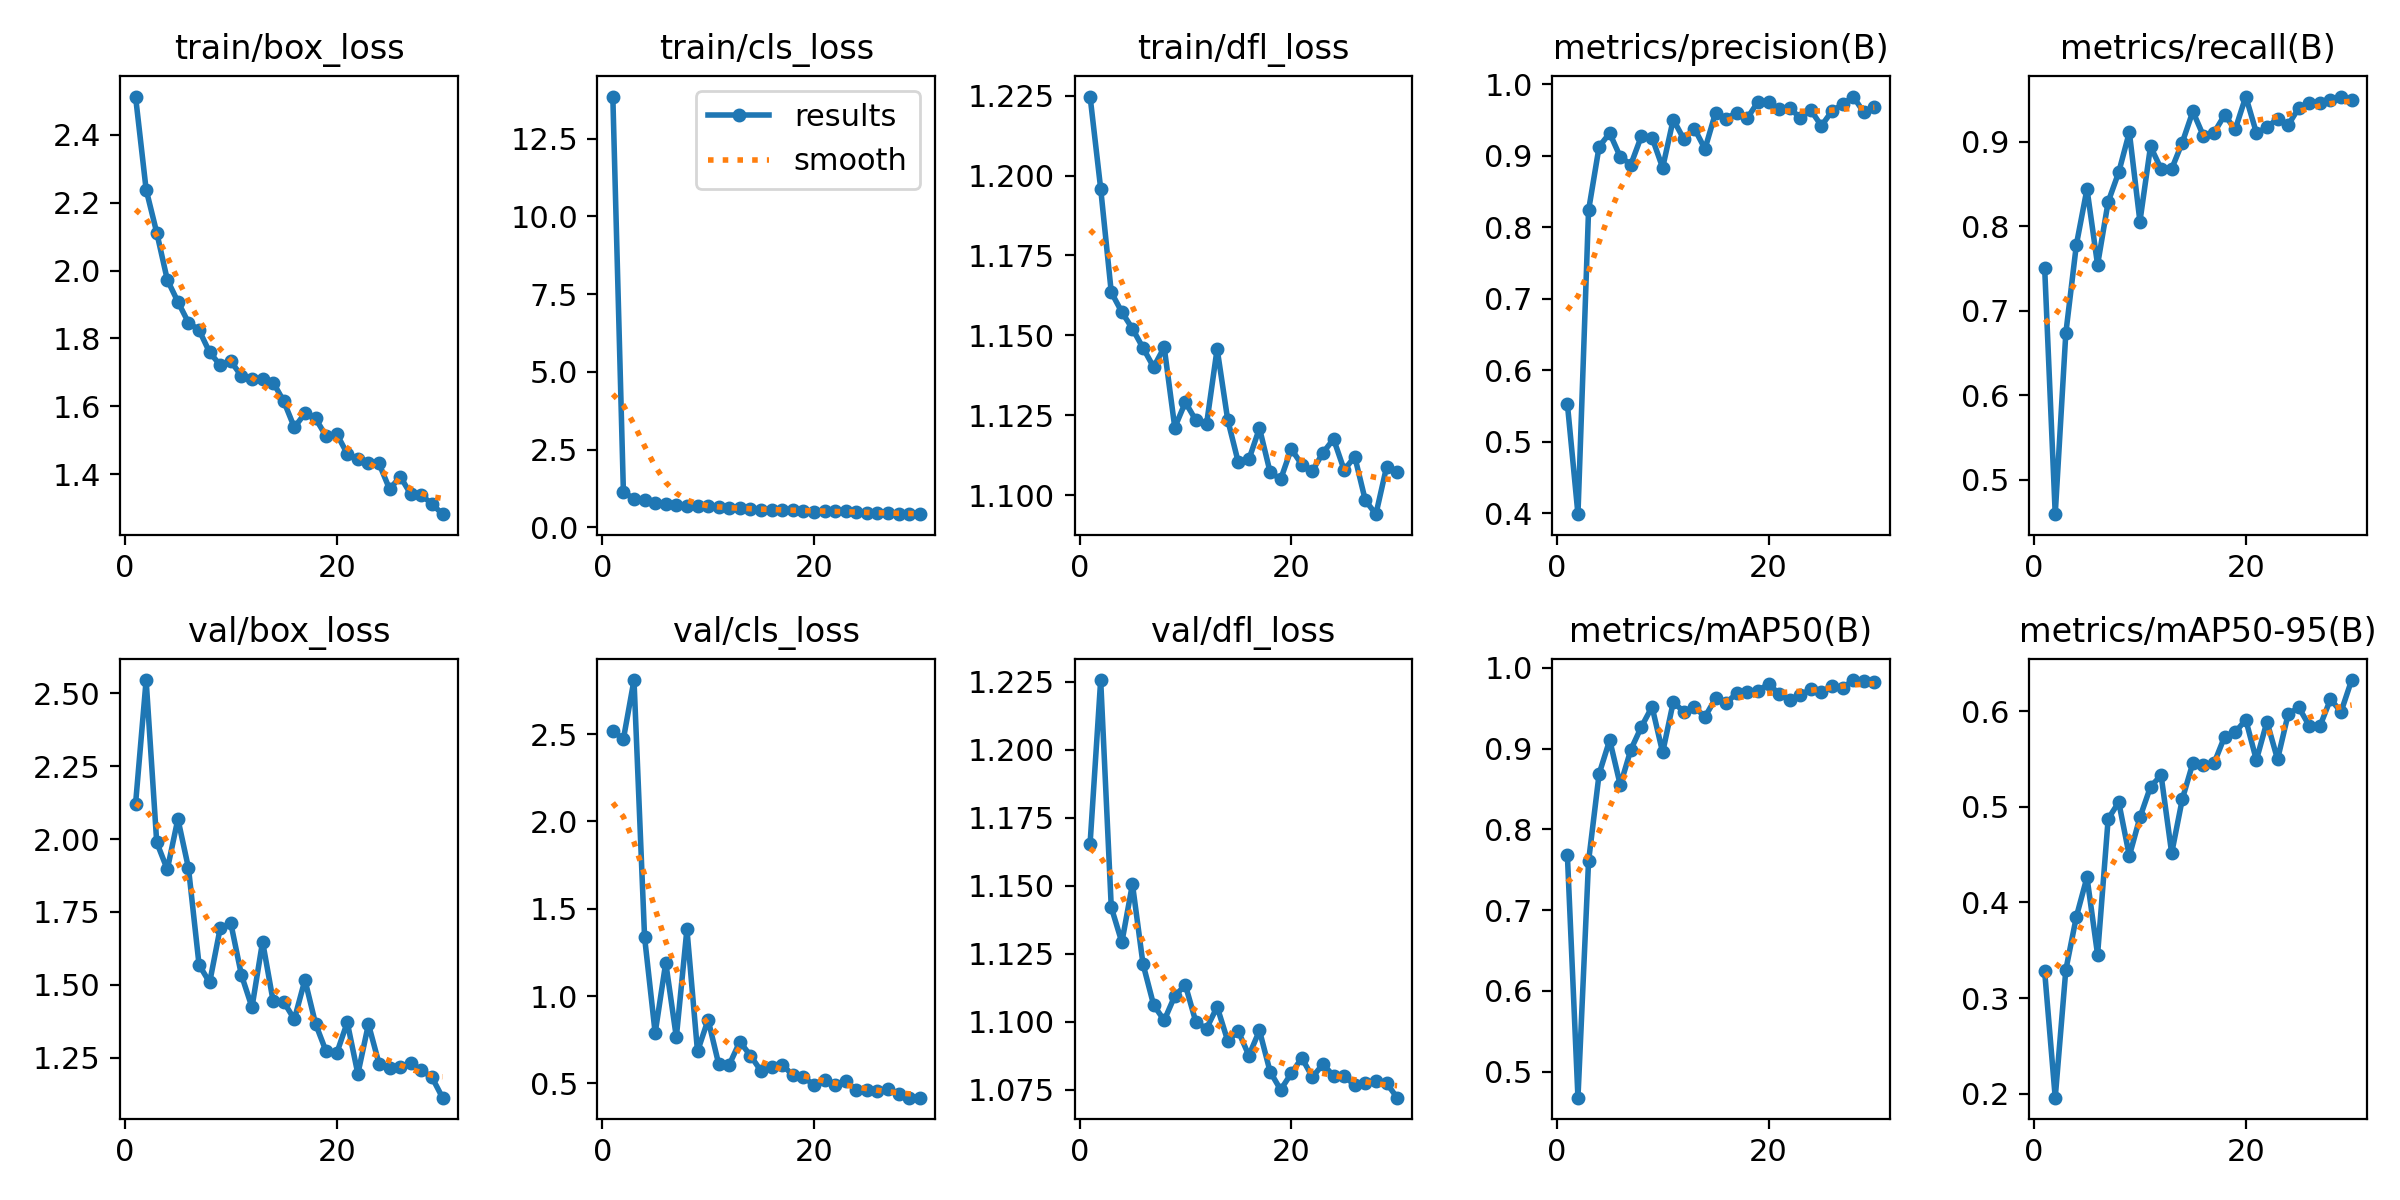

The file beside this chart, header and first rows:
epoch, train/box_loss, train/cls_loss, train/dfl_loss, metrics/precision(B), metrics/recall(B), metrics/mAP50(B), metrics/mAP50-95(B), val/box_loss, val/cls_loss, val/dfl_loss, lr/pg0, lr/pg1, lr/pg2
1, 2.513, 13.85, 1.225, 0.553, 0.751, 0.7686, 0.3279, 2.12, 2.518, 1.165, 0.0662, 0.002408, 0.002408
2, 2.239, 1.134, 1.196, 0.3987, 0.4591, 0.4678, 0.1958, 2.545, 2.472, 1.226, 0.0317, 0.004694, 0.004694
3, 2.112, 0.9141, 1.163, 0.8232, 0.6732, 0.7604, 0.3293, 1.989, 2.809, 1.142, 0.006212, 0.006212, 0.006212
4, 1.973, 0.8695, 1.157, 0.9125, 0.7782, 0.8689, 0.3852, 1.896, 1.337, 1.129, 0.005993, 0.005993, 0.005993
5, 1.908, 0.7833, 1.152, 0.9313, 0.844, 0.9107, 0.4262, 2.069, 0.7884, 1.151, 0.005774, 0.005774, 0.005774
6, 1.847, 0.7545, 1.146, 0.8981, 0.7542, 0.8548, 0.3453, 1.9, 1.191, 1.121, 0.005555, 0.005555, 0.005555
7, 1.825, 0.7042, 1.14, 0.8875, 0.8286, 0.8989, 0.4873, 1.569, 0.7645, 1.106, 0.005335, 0.005335, 0.005335
8, 1.759, 0.6749, 1.146, 0.9274, 0.8638, 0.9273, 0.5047, 1.508, 1.383, 1.101, 0.005116, 0.005116, 0.005116
9, 1.721, 0.6734, 1.121, 0.925, 0.9111, 0.9519, 0.4485, 1.695, 0.683, 1.109, 0.004897, 0.004897, 0.004897
10, 1.733, 0.6693, 1.129, 0.883, 0.8054, 0.8953, 0.4888, 1.711, 0.865, 1.113, 0.004678, 0.004678, 0.004678
11, 1.689, 0.6396, 1.123, 0.9504, 0.8942, 0.9576, 0.5208, 1.534, 0.611, 1.1, 0.004459, 0.004459, 0.004459
12, 1.681, 0.6036, 1.122, 0.923, 0.8677, 0.9459, 0.5328, 1.423, 0.6072, 1.097, 0.00424, 0.00424, 0.00424
13, 1.681, 0.6201, 1.146, 0.9377, 0.8677, 0.9517, 0.4514, 1.648, 0.7391, 1.105, 0.004021, 0.004021, 0.004021
14, 1.67, 0.596, 1.124, 0.9093, 0.8988, 0.9394, 0.5078, 1.444, 0.6593, 1.093, 0.003802, 0.003802, 0.003802
15, 1.615, 0.569, 1.11, 0.9601, 0.9357, 0.9623, 0.5457, 1.442, 0.5713, 1.097, 0.003583, 0.003583, 0.003583
16, 1.538, 0.5496, 1.111, 0.9518, 0.9066, 0.9563, 0.5431, 1.382, 0.5944, 1.088, 0.003364, 0.003364, 0.003364
17, 1.579, 0.5626, 1.121, 0.9599, 0.9105, 0.969, 0.5453, 1.517, 0.6081, 1.097, 0.003144, 0.003144, 0.003144
18, 1.564, 0.5548, 1.107, 0.9523, 0.9315, 0.9697, 0.5732, 1.367, 0.5465, 1.082, 0.002925, 0.002925, 0.002925
19, 1.512, 0.5327, 1.105, 0.9751, 0.9144, 0.9719, 0.5777, 1.272, 0.534, 1.075, 0.002706, 0.002706, 0.002706
20, 1.518, 0.5048, 1.115, 0.9743, 0.9533, 0.98, 0.5909, 1.265, 0.4932, 1.081, 0.002487, 0.002487, 0.002487
21, 1.46, 0.5362, 1.11, 0.9645, 0.9105, 0.9681, 0.5487, 1.372, 0.522, 1.087, 0.002268, 0.002268, 0.002268
22, 1.445, 0.5099, 1.108, 0.9672, 0.9167, 0.9604, 0.5889, 1.195, 0.4892, 1.08, 0.002049, 0.002049, 0.002049
23, 1.433, 0.5152, 1.113, 0.9521, 0.9272, 0.9669, 0.5495, 1.365, 0.5121, 1.084, 0.00183, 0.00183, 0.00183
24, 1.431, 0.4843, 1.118, 0.9633, 0.9195, 0.9733, 0.5966, 1.23, 0.4642, 1.08, 0.001611, 0.001611, 0.001611
25, 1.355, 0.4705, 1.108, 0.9415, 0.9397, 0.9706, 0.6039, 1.215, 0.4609, 1.08, 0.001392, 0.001392, 0.001392
26, 1.393, 0.4553, 1.112, 0.9624, 0.9455, 0.9777, 0.5845, 1.219, 0.4542, 1.077, 0.001172, 0.001172, 0.001172
27, 1.341, 0.4595, 1.098, 0.9715, 0.9455, 0.9751, 0.5841, 1.231, 0.4688, 1.078, 0.0009534, 0.0009534, 0.0009534
28, 1.338, 0.4357, 1.094, 0.9825, 0.9494, 0.985, 0.6123, 1.207, 0.4411, 1.078, 0.0007343, 0.0007343, 0.0007343
29, 1.312, 0.4201, 1.109, 0.9605, 0.9533, 0.9837, 0.5992, 1.183, 0.4184, 1.077, 0.0005152, 0.0005152, 0.0005152
30, 1.282, 0.4254, 1.107, 0.9683, 0.9498, 0.982, 0.6324, 1.113, 0.4192, 1.072, 0.0002961, 0.0002961, 0.0002961
